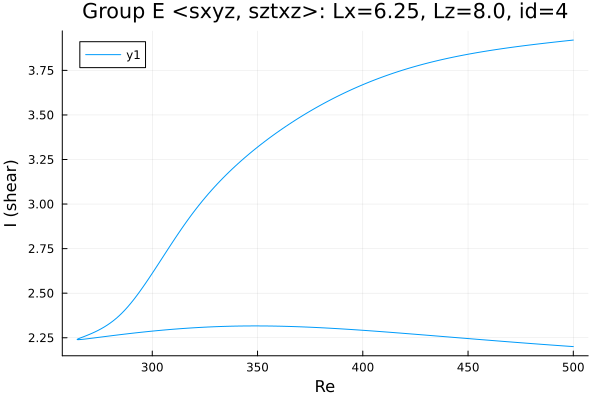

Values plotted in this chart, from the file beside it:
Re, shear
500.0, 3.92
499.7, 3.92
498.3, 3.918
496.9, 3.916
495.5, 3.914
494, 3.913
492.6, 3.911
491.2, 3.909
489.8, 3.907
488.4, 3.905
487, 3.903
485.6, 3.901
484.1, 3.899
482.7, 3.897
481.3, 3.895
479.9, 3.893
478.5, 3.891
477.1, 3.889
475.7, 3.887
474.3, 3.885
472.8, 3.883
471.4, 3.88
470, 3.878
468.6, 3.876
467.2, 3.873
465.8, 3.871
464.4, 3.869
462.9, 3.866
461.5, 3.864
460.1, 3.861
458.7, 3.858
457.3, 3.856
455.9, 3.853
454.5, 3.85
453, 3.847
451.6, 3.844
450.2, 3.841
449.3, 3.839
447.9, 3.836
446.4, 3.833
445, 3.829
443.6, 3.826
442.2, 3.822
440.8, 3.819
439.7, 3.816
438.3, 3.812
436.9, 3.809
435.5, 3.805
434.1, 3.801
432.7, 3.797
431.2, 3.792
429.8, 3.788
428.4, 3.784
427, 3.779
425.6, 3.775
424.2, 3.77
422.8, 3.765
421.3, 3.76
419.9, 3.755
418.5, 3.75
... 348 more rows
